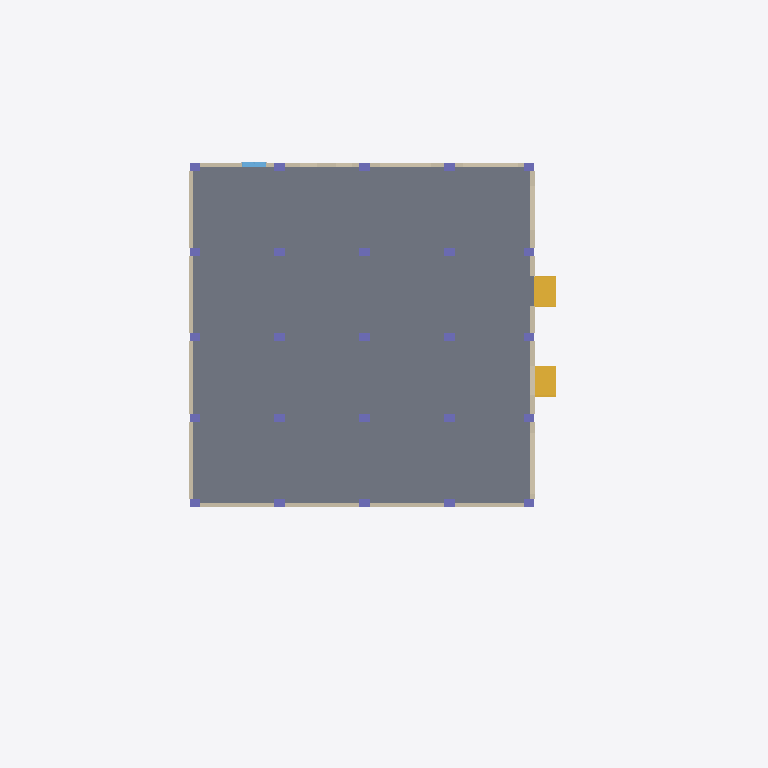
Plan cut of the same IFC building model at storey 'GFL' (level 0.00 m, cut at 1.40 m), seen from above with north up, elements coloured by IFC class: 25 columns (violet), 24 walls (beige), 2 stairs (yellow), 1 slab (grey), 1 window (light blue). Cut surfaces are drawn darker.
Extent 41.9 m × 31.5 m × 23.1 m (x, y, z). Storeys (6): NSL at -1.60 m; GFL at 0.00 m; 1st FL at 4.00 m; 2nd FL at 8.00 m; 3rd FL at 12.00 m; TOP at 16.00 m. Elements (155): 110 IfcColumn, 27 IfcWall, 6 IfcSlab, 4 IfcBuildingElementProxy, 4 IfcStair, 1 IfcGeographicElement, 1 IfcRailing, 1 IfcRoof, 1 IfcWindow.

HEADER;
FILE_DESCRIPTION(('ViewDefinition [CoordinationView]','RevitIdentifiers [ContentGUID: e0e7faf2-f43b-4fd3-9e2b-1e0c283d8056, VersionGUID: 8aa76984-d2de-40dc-a939-d75f7a662263, NumberOfSaves: 2]','CoordinateReference [CoordinateBase: Shared Coordinates, ProjectSite: Default Site]'),'2;1');
FILE_NAME('Mudasir LLM-BIM.ifc','2025-09-19T19:50:55+08:00',(''),(''),'ODA SDAI 24.12','Autodesk Revit 25.3.0.46 (ENG) - IFC 25.3.0.46','');
FILE_SCHEMA(('IFC4X3'));
ENDSEC;
DATA;
#27=IFCPROJECT('3Wv$hoz3jFqvuh7WpNmd_c',#18,'0001',$,$,'Project Name','Project Status',(#22),#7732);
#58=IFCSITE('3Wv$hoz3jFqvuh7WpNmd_a',#18,'Default',$,$,#57,$,$,.ELEMENT.,(42,21,31,181945),(-71,-3,-24,-263305),0.0,$,$);
#32=IFCBUILDING('3Wv$hoz3jFqvuh7WpNmd_d',#18,'',$,$,#30,$,'',.ELEMENT.,$,$,#31);
#36=IFCBUILDINGSTOREY('1jPPtFfsPE8AfHe0jftuDw',#18,'NSL',$,'Level:8mm Head',#35,$,'NSL',.ELEMENT.,-1600.0000000000005);
#39=IFCBUILDINGSTOREY('3Zu5Bv0LOHrPC10026FoQQ',#18,'GFL',$,'Level:8mm Head',#38,$,'GFL',.ELEMENT.,0.0);
#43=IFCBUILDINGSTOREY('15Z0v90RiHrPC20026FoKR',#18,'1st FL',$,'Level:8mm Head',#42,$,'1st FL',.ELEMENT.,4000.0000000000005);
#47=IFCBUILDINGSTOREY('1jPPtFfsPE8AfHe0jftu9T',#18,'2nd FL',$,'Level:8mm Head',#46,$,'2nd FL',.ELEMENT.,8000.000000000259);
#51=IFCBUILDINGSTOREY('1jPPtFfsPE8AfHe0jftuq$',#18,'3rd FL',$,'Level:8mm Head',#50,$,'3rd FL',.ELEMENT.,12000.0);
#55=IFCBUILDINGSTOREY('1jPPtFfsPE8AfHe0jftusy',#18,'TOP',$,'Level:8mm Head',#54,$,'TOP',.ELEMENT.,16000.000000000002);
#2385=IFCSLAB('1HdfZJUMf0EhQ4hSrvA4nv',#18,'Floor:Generic 150mm:356510',$,'Floor:Generic 150mm',#2372,#2384,'356510',.FLOOR.);
#3947=IFCSTAIR('1HdfZJUMf0EhQ4hSrvABaW',#18,'Assembled Stair:Stair:361927',$,'Assembled Stair:190mm max riser 250mm going',#3946,$,'361927',.STRAIGHT_RUN_STAIR.);
#3772=IFCSTAIR('1HdfZJUMf0EhQ4hSrvAB_4',#18,'Assembled Stair:Stair:361315',$,'Assembled Stair:190mm max riser 250mm going',#3771,$,'361315',.STRAIGHT_RUN_STAIR.);
#2915=IFCWALL('1HdfZJUMf0EhQ4hSrvA4Nd',#18,'Basic Wall:Brick Mas - 250mm-W01:358656',$,'Basic Wall:Brick Mas - 250mm-W01',#2903,#2914,'358656',.NOTDEFINED.);
#2997=IFCWALL('1HdfZJUMf0EhQ4hSrvA4RY',#18,'Basic Wall:Brick Mas - 250mm-W01:358917',$,'Basic Wall:Brick Mas - 250mm-W01',#2985,#2996,'358917',.NOTDEFINED.);
#2703=IFCWALL('1HdfZJUMf0EhQ4hSrvA4cI',#18,'Basic Wall:Brick Mas - 250mm-W01:357749',$,'Basic Wall:Brick Mas - 250mm-W01',#2688,#2702,'357749',.NOTDEFINED.);
#3228=IFCWALL('1HdfZJUMf0EhQ4hSrvA4T4',#18,'Basic Wall:Brick Mas - 250mm-W01:359331',$,'Basic Wall:Brick Mas - 250mm-W01',#3216,#3227,'359331',.NOTDEFINED.);
#3272=IFCWALL('1HdfZJUMf0EhQ4hSrvA41j',#18,'Basic Wall:Brick Mas - 250mm-W01:359562',$,'Basic Wall:Brick Mas - 250mm-W01',#3260,#3271,'359562',.NOTDEFINED.);
#2785=IFCWALL('1HdfZJUMf0EhQ4hSrvA4gB',#18,'Basic Wall:Brick Mas - 250mm-W01:357996',$,'Basic Wall:Brick Mas - 250mm-W01',#2773,#2784,'357996',.NOTDEFINED.);
#2839=IFCWALL('1HdfZJUMf0EhQ4hSrvA4i1',#18,'Basic Wall:Brick Mas - 250mm-W01:358374',$,'Basic Wall:Brick Mas - 250mm-W01',#2827,#2838,'358374',.NOTDEFINED.);
#3206=IFCWALL('1HdfZJUMf0EhQ4hSrvA4U_',#18,'Basic Wall:Brick Mas - 250mm-W01:359257',$,'Basic Wall:Brick Mas - 250mm-W01',#3172,#3205,'359257',.NOTDEFINED.);
#3250=IFCWALL('1HdfZJUMf0EhQ4hSrvA43y',#18,'Basic Wall:Brick Mas - 250mm-W01:359451',$,'Basic Wall:Brick Mas - 250mm-W01',#3238,#3249,'359451',.NOTDEFINED.);
#2877=IFCWALL('1HdfZJUMf0EhQ4hSrvA4I2',#18,'Basic Wall:Brick Mas - 250mm-W01:358501',$,'Basic Wall:Brick Mas - 250mm-W01',#2865,#2876,'358501',.NOTDEFINED.);
#3073=IFCWALL('1HdfZJUMf0EhQ4hSrvA4Qt',#18,'Basic Wall:Brick Mas - 250mm-W01:358992',$,'Basic Wall:Brick Mas - 250mm-W01',#3039,#3072,'358992',.NOTDEFINED.);
#2763=IFCWALL('1HdfZJUMf0EhQ4hSrvA4aN',#18,'Basic Wall:Brick Mas - 250mm-W01:357872',$,'Basic Wall:Brick Mas - 250mm-W01',#2751,#2762,'357872',.NOTDEFINED.);
#3692=IFCWALL('1HdfZJUMf0EhQ4hSrvA49w',#18,'Basic Wall:Brick Mas - 250mm-W01:360093',$,'Basic Wall:Brick Mas - 250mm-W01',#3680,#3691,'360093',.NOTDEFINED.);
#3578=IFCWALL('1HdfZJUMf0EhQ4hSrvA44y',#18,'Basic Wall:Brick Mas - 250mm-W01:359899',$,'Basic Wall:Brick Mas - 250mm-W01',#3544,#3577,'359899',.NOTDEFINED.);
#3490=IFCWALL('1HdfZJUMf0EhQ4hSrvA469',#18,'Basic Wall:Brick Mas - 250mm-W01:359790',$,'Basic Wall:Brick Mas - 250mm-W01',#3456,#3489,'359790',.NOTDEFINED.);
#5966=IFCWINDOW('2Afsc4qjv0tAavrrzwOvW6',#18,'M_Window-Casement-Double:1400 x 1800mm:375397',$,'M_Window-Casement-Double:1400 x 1800mm',#7730,#5962,'375397',1800.0000000000027,1399.999999999999,.WINDOW.,.NOTDEFINED.,$);
#2975=IFCWALL('1HdfZJUMf0EhQ4hSrvA4Kd',#18,'Basic Wall:Brick Mas - 250mm-W01:358848',$,'Basic Wall:Brick Mas - 250mm-W01',#2963,#2974,'358848',.NOTDEFINED.);
#3670=IFCWALL('1HdfZJUMf0EhQ4hSrvA49d',#18,'Basic Wall:Brick Mas - 250mm-W01:360064',$,'Basic Wall:Brick Mas - 250mm-W01',#3658,#3669,'360064',.NOTDEFINED.);
#927=IFCCOLUMN('1HdfZJUMf0EhQ4hSrvA5Db',#18,'M_Rectangular Column:500 x 500mm C1:356226',$,'M_Rectangular Column:500 x 500mm C1',#926,#924,'356226',.COLUMN.);
#953=IFCCOLUMN('1HdfZJUMf0EhQ4hSrvA5Dh',#18,'M_Rectangular Column:500 x 500mm C1:356236',$,'M_Rectangular Column:500 x 500mm C1',#952,#950,'356236',.COLUMN.);
#979=IFCCOLUMN('1HdfZJUMf0EhQ4hSrvA5Dz',#18,'M_Rectangular Column:500 x 500mm C1:356250',$,'M_Rectangular Column:500 x 500mm C1',#978,#976,'356250',.COLUMN.);
#993=IFCCOLUMN('1HdfZJUMf0EhQ4hSrvA5Cj',#18,'M_Rectangular Column:500 x 500mm C1:356298',$,'M_Rectangular Column:500 x 500mm C1',#992,#989,'356298',.COLUMN.);
#1007=IFCCOLUMN('1HdfZJUMf0EhQ4hSrvA5Cp',#18,'M_Rectangular Column:500 x 500mm C1:356308',$,'M_Rectangular Column:500 x 500mm C1',#1006,#1003,'356308',.COLUMN.);
#1021=IFCCOLUMN('1HdfZJUMf0EhQ4hSrvA5C5',#18,'M_Rectangular Column:500 x 500mm C1:356322',$,'M_Rectangular Column:500 x 500mm C1',#1020,#1017,'356322',.COLUMN.);
#1061=IFCCOLUMN('1HdfZJUMf0EhQ4hSrvA5CQ',#18,'M_Rectangular Column:400 x 400mm C2:356349',$,'M_Rectangular Column:400 x 400mm C2',#1060,#1057,'356349',.COLUMN.);
#1047=IFCCOLUMN('1HdfZJUMf0EhQ4hSrvA5CR',#18,'M_Rectangular Column:400 x 400mm C2:356348',$,'M_Rectangular Column:400 x 400mm C2',#1046,#1043,'356348',.COLUMN.);
#1089=IFCCOLUMN('1HdfZJUMf0EhQ4hSrvA5CO',#18,'M_Rectangular Column:400 x 400mm C2:356351',$,'M_Rectangular Column:400 x 400mm C2',#1088,#1085,'356351',.COLUMN.);
#1075=IFCCOLUMN('1HdfZJUMf0EhQ4hSrvA5CP',#18,'M_Rectangular Column:400 x 400mm C2:356350',$,'M_Rectangular Column:400 x 400mm C2',#1074,#1071,'356350',.COLUMN.);
#1103=IFCCOLUMN('1HdfZJUMf0EhQ4hSrvA4pd',#18,'M_Rectangular Column:400 x 400mm C2:356352',$,'M_Rectangular Column:400 x 400mm C2',#1102,#1099,'356352',.COLUMN.);
#1117=IFCCOLUMN('1HdfZJUMf0EhQ4hSrvA4pc',#18,'M_Rectangular Column:400 x 400mm C2:356353',$,'M_Rectangular Column:400 x 400mm C2',#1116,#1113,'356353',.COLUMN.);
#1145=IFCCOLUMN('1HdfZJUMf0EhQ4hSrvA4pa',#18,'M_Rectangular Column:400 x 400mm C2:356355',$,'M_Rectangular Column:400 x 400mm C2',#1144,#1141,'356355',.COLUMN.);
#1131=IFCCOLUMN('1HdfZJUMf0EhQ4hSrvA4pb',#18,'M_Rectangular Column:400 x 400mm C2:356354',$,'M_Rectangular Column:400 x 400mm C2',#1130,#1127,'356354',.COLUMN.);
#1159=IFCCOLUMN('1HdfZJUMf0EhQ4hSrvA4pZ',#18,'M_Rectangular Column:400 x 400mm C2:356356',$,'M_Rectangular Column:400 x 400mm C2',#1158,#1155,'356356',.COLUMN.);
#3446=IFCWALL('1HdfZJUMf0EhQ4hSrvA47s',#18,'Basic Wall:Brick Mas - 250mm-W01:359697',$,'Basic Wall:Brick Mas - 250mm-W01',#3412,#3445,'359697',.NOTDEFINED.);
#751=IFCCOLUMN('1HdfZJUMf0EhQ4hSrvA5Fb',#18,'M_Rectangular Column:500 x 500mm C1:356098',$,'M_Rectangular Column:500 x 500mm C1',#750,#748,'356098',.COLUMN.);
#777=IFCCOLUMN('1HdfZJUMf0EhQ4hSrvA5Fa',#18,'M_Rectangular Column:500 x 500mm C1:356099',$,'M_Rectangular Column:500 x 500mm C1',#776,#773,'356099',.COLUMN.);
#791=IFCCOLUMN('1HdfZJUMf0EhQ4hSrvA5FZ',#18,'M_Rectangular Column:500 x 500mm C1:356100',$,'M_Rectangular Column:500 x 500mm C1',#790,#787,'356100',.COLUMN.);
#819=IFCCOLUMN('1HdfZJUMf0EhQ4hSrvA5FX',#18,'M_Rectangular Column:500 x 500mm C1:356102',$,'M_Rectangular Column:500 x 500mm C1',#818,#815,'356102',.COLUMN.);
#805=IFCCOLUMN('1HdfZJUMf0EhQ4hSrvA5FY',#18,'M_Rectangular Column:500 x 500mm C1:356101',$,'M_Rectangular Column:500 x 500mm C1',#804,#801,'356101',.COLUMN.);
#845=IFCCOLUMN('1HdfZJUMf0EhQ4hSrvA5Ei',#18,'M_Rectangular Column:500 x 500mm C1:356171',$,'M_Rectangular Column:500 x 500mm C1',#844,#842,'356171',.COLUMN.);
#859=IFCCOLUMN('1HdfZJUMf0EhQ4hSrvA5Eh',#18,'M_Rectangular Column:500 x 500mm C1:356172',$,'M_Rectangular Column:500 x 500mm C1',#858,#855,'356172',.COLUMN.);
#873=IFCCOLUMN('1HdfZJUMf0EhQ4hSrvA5Eg',#18,'M_Rectangular Column:500 x 500mm C1:356173',$,'M_Rectangular Column:500 x 500mm C1',#872,#869,'356173',.COLUMN.);
#887=IFCCOLUMN('1HdfZJUMf0EhQ4hSrvA5Ef',#18,'M_Rectangular Column:500 x 500mm C1:356174',$,'M_Rectangular Column:500 x 500mm C1',#886,#883,'356174',.COLUMN.);
#901=IFCCOLUMN('1HdfZJUMf0EhQ4hSrvA5Ee',#18,'M_Rectangular Column:500 x 500mm C1:356175',$,'M_Rectangular Column:500 x 500mm C1',#900,#897,'356175',.COLUMN.);
#2953=IFCWALL('1HdfZJUMf0EhQ4hSrvA4Mn',#18,'Basic Wall:Brick Mas - 250mm-W01:358742',$,'Basic Wall:Brick Mas - 250mm-W01',#2941,#2952,'358742',.NOTDEFINED.);
#3162=IFCWALL('1HdfZJUMf0EhQ4hSrvA4OF',#18,'Basic Wall:Brick Mas - 250mm-W01:359144',$,'Basic Wall:Brick Mas - 250mm-W01',#3128,#3161,'359144',.NOTDEFINED.);
#3534=IFCWALL('1HdfZJUMf0EhQ4hSrvA45m',#18,'Basic Wall:Brick Mas - 250mm-W01:359831',$,'Basic Wall:Brick Mas - 250mm-W01',#3500,#3533,'359831',.NOTDEFINED.);
#3600=IFCWALL('1HdfZJUMf0EhQ4hSrvA4BR',#18,'Basic Wall:Brick Mas - 250mm-W01:359996',$,'Basic Wall:Brick Mas - 250mm-W01',#3588,#3599,'359996',.NOTDEFINED.);
#3762=IFCWALL('1HdfZJUMf0EhQ4hSrvA48y',#18,'Basic Wall:Brick Mas - 250mm-W01:360155',$,'Basic Wall:Brick Mas - 250mm-W01',#3750,#3761,'360155',.NOTDEFINED.);
#3118=IFCWALL('1HdfZJUMf0EhQ4hSrvA4Pd',#18,'Basic Wall:Brick Mas - 250mm-W01:359040',$,'Basic Wall:Brick Mas - 250mm-W01',#3084,#3117,'359040',.NOTDEFINED.);
ENDSEC;
